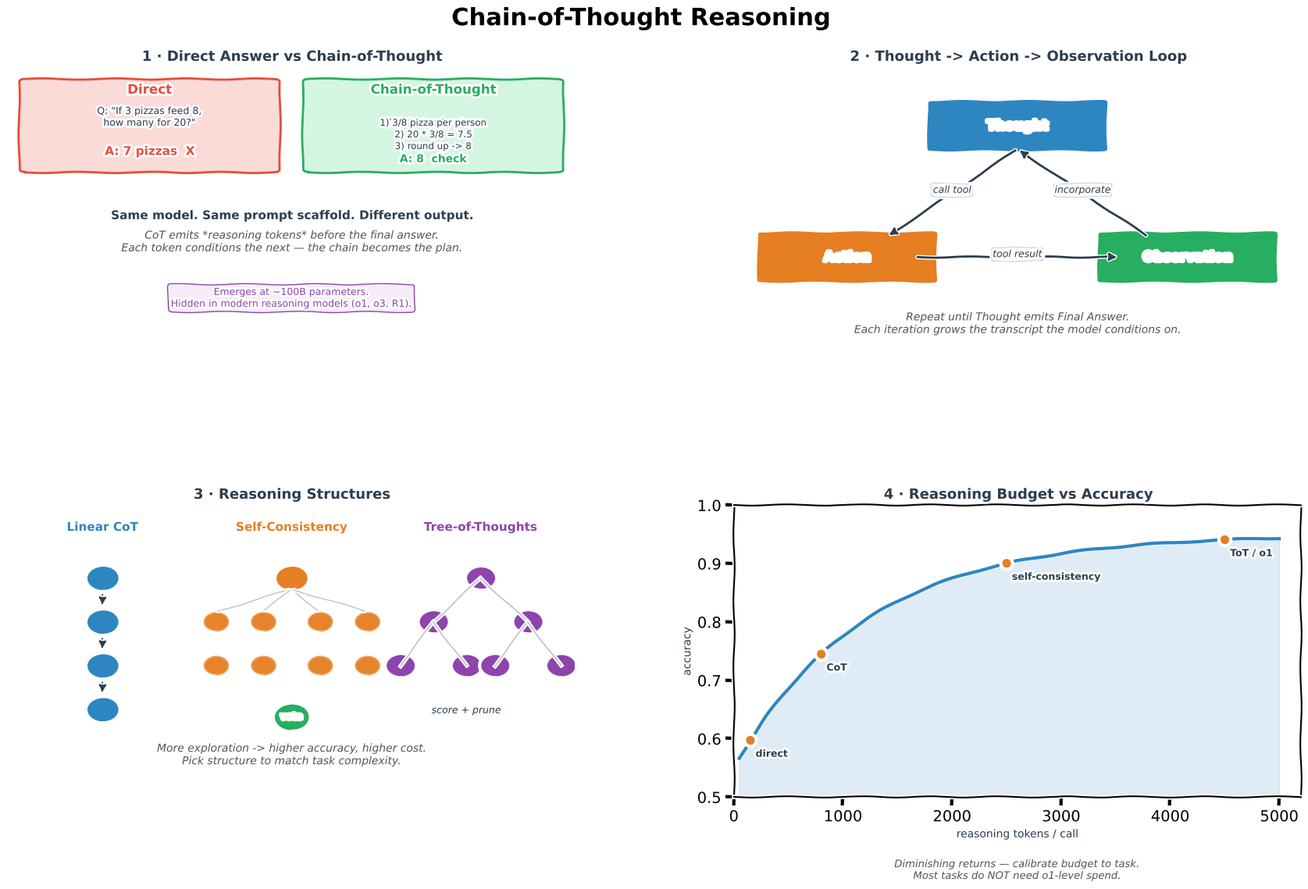

Source code (Python):
"""Generate CoT Reasoning.png — 4-panel xkcd-style concept sketch.

Panels:
  (1) Direct answer vs Chain-of-Thought
  (2) Thought -> Action -> Observation loop (ReAct-style agent)
  (3) Reasoning structures: Linear CoT, Self-Consistency, Tree-of-Thoughts
  (4) Reasoning budget vs accuracy curve
"""
import matplotlib
matplotlib.use("Agg")
import matplotlib.pyplot as plt
from matplotlib.patches import FancyBboxPatch, FancyArrowPatch
import numpy as np

plt.xkcd(scale=0.8, length=100, randomness=2)

fig = plt.figure(figsize=(18, 11), facecolor="white")
fig.suptitle("Chain-of-Thought Reasoning", fontsize=22, fontweight="bold", y=0.98)

gs = fig.add_gridspec(2, 2, hspace=0.50, wspace=0.28,
                      left=0.05, right=0.97, top=0.91, bottom=0.06)
ax_cmp = fig.add_subplot(gs[0, 0])
ax_loop = fig.add_subplot(gs[0, 1])
ax_struct = fig.add_subplot(gs[1, 0])
ax_budget = fig.add_subplot(gs[1, 1])

BLUE, ORANGE, GREEN, RED, PURPLE, DARK, GREY = (
    "#2E86C1", "#E67E22", "#27AE60", "#E74C3C", "#8E44AD", "#2C3E50", "#BDC3C7")

# ═══════════════════════ PANEL 1 — Direct vs CoT ════════════════════
ax_cmp.set_title("1 · Direct Answer vs Chain-of-Thought",
                 fontsize=13, fontweight="bold", color=DARK)
ax_cmp.set_xlim(0, 10); ax_cmp.set_ylim(0, 10); ax_cmp.axis("off")

ax_cmp.add_patch(FancyBboxPatch((0.3, 6.5), 4.4, 3,
                                boxstyle="round,pad=0.1",
                                facecolor="#FADBD8", edgecolor=RED, lw=2))
ax_cmp.text(2.5, 9.1, "Direct", ha="center", fontweight="bold",
            fontsize=12, color=RED)
ax_cmp.text(2.5, 8.0, 'Q: "If 3 pizzas feed 8,\nhow many for 20?"',
            ha="center", fontsize=9, color=DARK)
ax_cmp.text(2.5, 7.0, "A: 7 pizzas  X", ha="center",
            fontsize=11, color=RED, fontweight="bold")

ax_cmp.add_patch(FancyBboxPatch((5.3, 6.5), 4.4, 3,
                                boxstyle="round,pad=0.1",
                                facecolor="#D5F5E3", edgecolor=GREEN, lw=2))
ax_cmp.text(7.5, 9.1, "Chain-of-Thought", ha="center", fontweight="bold",
            fontsize=12, color=GREEN)
ax_cmp.text(7.5, 8.0, 'Think step by step.',
            ha="center", fontsize=9, color=DARK, style="italic")
ax_cmp.text(7.5, 7.2, "1) 3/8 pizza per person\n2) 20 * 3/8 = 7.5\n3) round up -> 8",
            ha="center", fontsize=8.5, color=DARK)
ax_cmp.text(7.5, 6.75, "A: 8  check", ha="center", fontsize=10,
            fontweight="bold", color=GREEN)

# Bottom: key insight
ax_cmp.text(5, 4.8, "Same model. Same prompt scaffold. Different output.",
            ha="center", fontsize=11, color=DARK, fontweight="bold")
ax_cmp.text(5, 3.7,
            "CoT emits *reasoning tokens* before the final answer.\n"
            "Each token conditions the next — the chain becomes the plan.",
            ha="center", fontsize=10, color="#555", style="italic")
ax_cmp.text(5, 1.8,
            "Emerges at ~100B parameters.\n"
            "Hidden in modern reasoning models (o1, o3, R1).",
            ha="center", fontsize=9, color=PURPLE,
            bbox=dict(boxstyle="round,pad=0.3", facecolor="#F4ECF7",
                      edgecolor=PURPLE, lw=1))

# ═══════════════════════ PANEL 2 — Thought/Action/Observation loop ══
ax_loop.set_title("2 · Thought -> Action -> Observation Loop",
                  fontsize=13, fontweight="bold", color=DARK)
ax_loop.set_xlim(0, 10); ax_loop.set_ylim(0, 10); ax_loop.axis("off")

# Three boxes on a triangle
nodes = [
    ("Thought",     5.0, 8.0, BLUE),
    ("Action",      2.0, 3.5, ORANGE),
    ("Observation", 8.0, 3.5, GREEN),
]
for name, x, y, c in nodes:
    ax_loop.add_patch(FancyBboxPatch((x - 1.5, y - 0.8), 3.0, 1.6,
                                     boxstyle="round,pad=0.1",
                                     facecolor=c, edgecolor="white", lw=2))
    ax_loop.text(x, y, name, ha="center", va="center",
                 color="white", fontweight="bold", fontsize=12)

for (x1, y1), (x2, y2), lbl in [
        ((5.0, 7.2), (2.7, 4.2), "call tool"),
        ((3.2, 3.5), (6.8, 3.5), "tool result"),
        ((7.3, 4.2), (5.0, 7.2), "incorporate"),
]:
    ax_loop.annotate("", xy=(x2, y2), xytext=(x1, y1),
                     arrowprops=dict(arrowstyle="-|>", color=DARK, lw=2))
    ax_loop.text((x1+x2)/2, (y1+y2)/2, lbl, ha="center", fontsize=9,
                 color=DARK, style="italic",
                 bbox=dict(boxstyle="round,pad=0.15", facecolor="white",
                           edgecolor=GREY, lw=0.6))

ax_loop.text(5, 0.9,
             "Repeat until Thought emits Final Answer.\n"
             "Each iteration grows the transcript the model conditions on.",
             ha="center", fontsize=10, color="#555", style="italic")

# ═══════════════════════ PANEL 3 — Reasoning structures ═════════════
ax_struct.set_title("3 · Reasoning Structures", fontsize=13,
                    fontweight="bold", color=DARK)
ax_struct.set_xlim(0, 12); ax_struct.set_ylim(0, 8); ax_struct.axis("off")

# Linear CoT
ax_struct.text(2, 7.3, "Linear CoT", ha="center", fontweight="bold",
               fontsize=11, color=BLUE)
for i, y in enumerate([6.0, 4.8, 3.6, 2.4]):
    ax_struct.add_patch(plt.Circle((2, y), 0.35, facecolor=BLUE,
                                   edgecolor="white", lw=2))
    if i < 3:
        ax_struct.annotate("", xy=(2, y - 0.8), xytext=(2, y - 0.4),
                           arrowprops=dict(arrowstyle="-|>", color=DARK, lw=1.5))

# Self-consistency (fan-out)
ax_struct.text(6, 7.3, "Self-Consistency", ha="center", fontweight="bold",
               fontsize=11, color=ORANGE)
ax_struct.add_patch(plt.Circle((6, 6.0), 0.35, facecolor=ORANGE,
                               edgecolor="white", lw=2))
for dx in (-1.6, -0.6, 0.6, 1.6):
    for y in (4.8, 3.6):
        ax_struct.add_patch(plt.Circle((6 + dx, y), 0.28, facecolor=ORANGE,
                                       edgecolor="white", lw=1.5, alpha=0.8))
    ax_struct.annotate("", xy=(6 + dx, 4.8 + 0.28),
                       xytext=(6, 5.7),
                       arrowprops=dict(arrowstyle="-", color=GREY, lw=1))
ax_struct.add_patch(plt.Circle((6, 2.2), 0.38, facecolor=GREEN,
                               edgecolor="white", lw=2))
ax_struct.text(6, 2.2, "vote", ha="center", va="center",
               color="white", fontsize=8, fontweight="bold")

# Tree-of-Thoughts
ax_struct.text(10, 7.3, "Tree-of-Thoughts", ha="center", fontweight="bold",
               fontsize=11, color=PURPLE)
tree = [(10, 6.0), (9, 4.8), (11, 4.8),
        (8.3, 3.6), (9.7, 3.6), (10.3, 3.6), (11.7, 3.6)]
for (x, y) in tree:
    ax_struct.add_patch(plt.Circle((x, y), 0.32, facecolor=PURPLE,
                                   edgecolor="white", lw=2))
edges = [((10,6.0),(9,4.8)),((10,6.0),(11,4.8)),
         ((9,4.8),(8.3,3.6)),((9,4.8),(9.7,3.6)),
         ((11,4.8),(10.3,3.6)),((11,4.8),(11.7,3.6))]
for (x1,y1),(x2,y2) in edges:
    ax_struct.plot([x1,x2],[y1,y2], "-", color=GREY, lw=1.2)
ax_struct.text(9.7, 2.3, "score + prune", ha="center", fontsize=9, color=DARK,
               style="italic")

ax_struct.text(6, 0.9,
               "More exploration -> higher accuracy, higher cost.\n"
               "Pick structure to match task complexity.",
               ha="center", fontsize=10, color="#555", style="italic")

# ═══════════════════════ PANEL 4 — Budget vs accuracy ═══════════════
ax_budget.set_title("4 · Reasoning Budget vs Accuracy",
                    fontsize=13, fontweight="bold", color=DARK)
tokens = np.linspace(50, 5000, 100)
acc = 0.55 + 0.4 * (1 - np.exp(-tokens / 1200))
ax_budget.plot(tokens, acc, "-", color=BLUE, lw=3)
ax_budget.fill_between(tokens, acc, 0.5, alpha=0.15, color=BLUE)

marks = [(150, "direct"), (800, "CoT"), (2500, "self-consistency"),
         (4500, "ToT / o1")]
for tk, lbl in marks:
    a = 0.55 + 0.4 * (1 - np.exp(-tk / 1200))
    ax_budget.plot(tk, a, "o", color=ORANGE, markersize=10,
                   markeredgecolor="white", markeredgewidth=2, zorder=5)
    ax_budget.annotate(lbl, (tk, a), textcoords="offset points",
                       xytext=(5, -15), fontsize=9, color=DARK,
                       fontweight="bold")
ax_budget.set_xlabel("reasoning tokens / call", fontsize=10, color=DARK)
ax_budget.set_ylabel("accuracy", fontsize=10, color=DARK)
ax_budget.set_xlim(0, 5200); ax_budget.set_ylim(0.5, 1.0)
ax_budget.text(0.5, -0.28,
               "Diminishing returns — calibrate budget to task.\n"
               "Most tasks do NOT need o1-level spend.",
               transform=ax_budget.transAxes, ha="center",
               fontsize=9.5, color="#555", style="italic")

out = (r"c:\repos\AI learning\ai-portfolio\notes\AI\CoTReasoning"
       r"\img\CoT Reasoning.png")
plt.savefig(out, dpi=150, bbox_inches="tight", facecolor="white")
print(f"Saved -> {out}")
